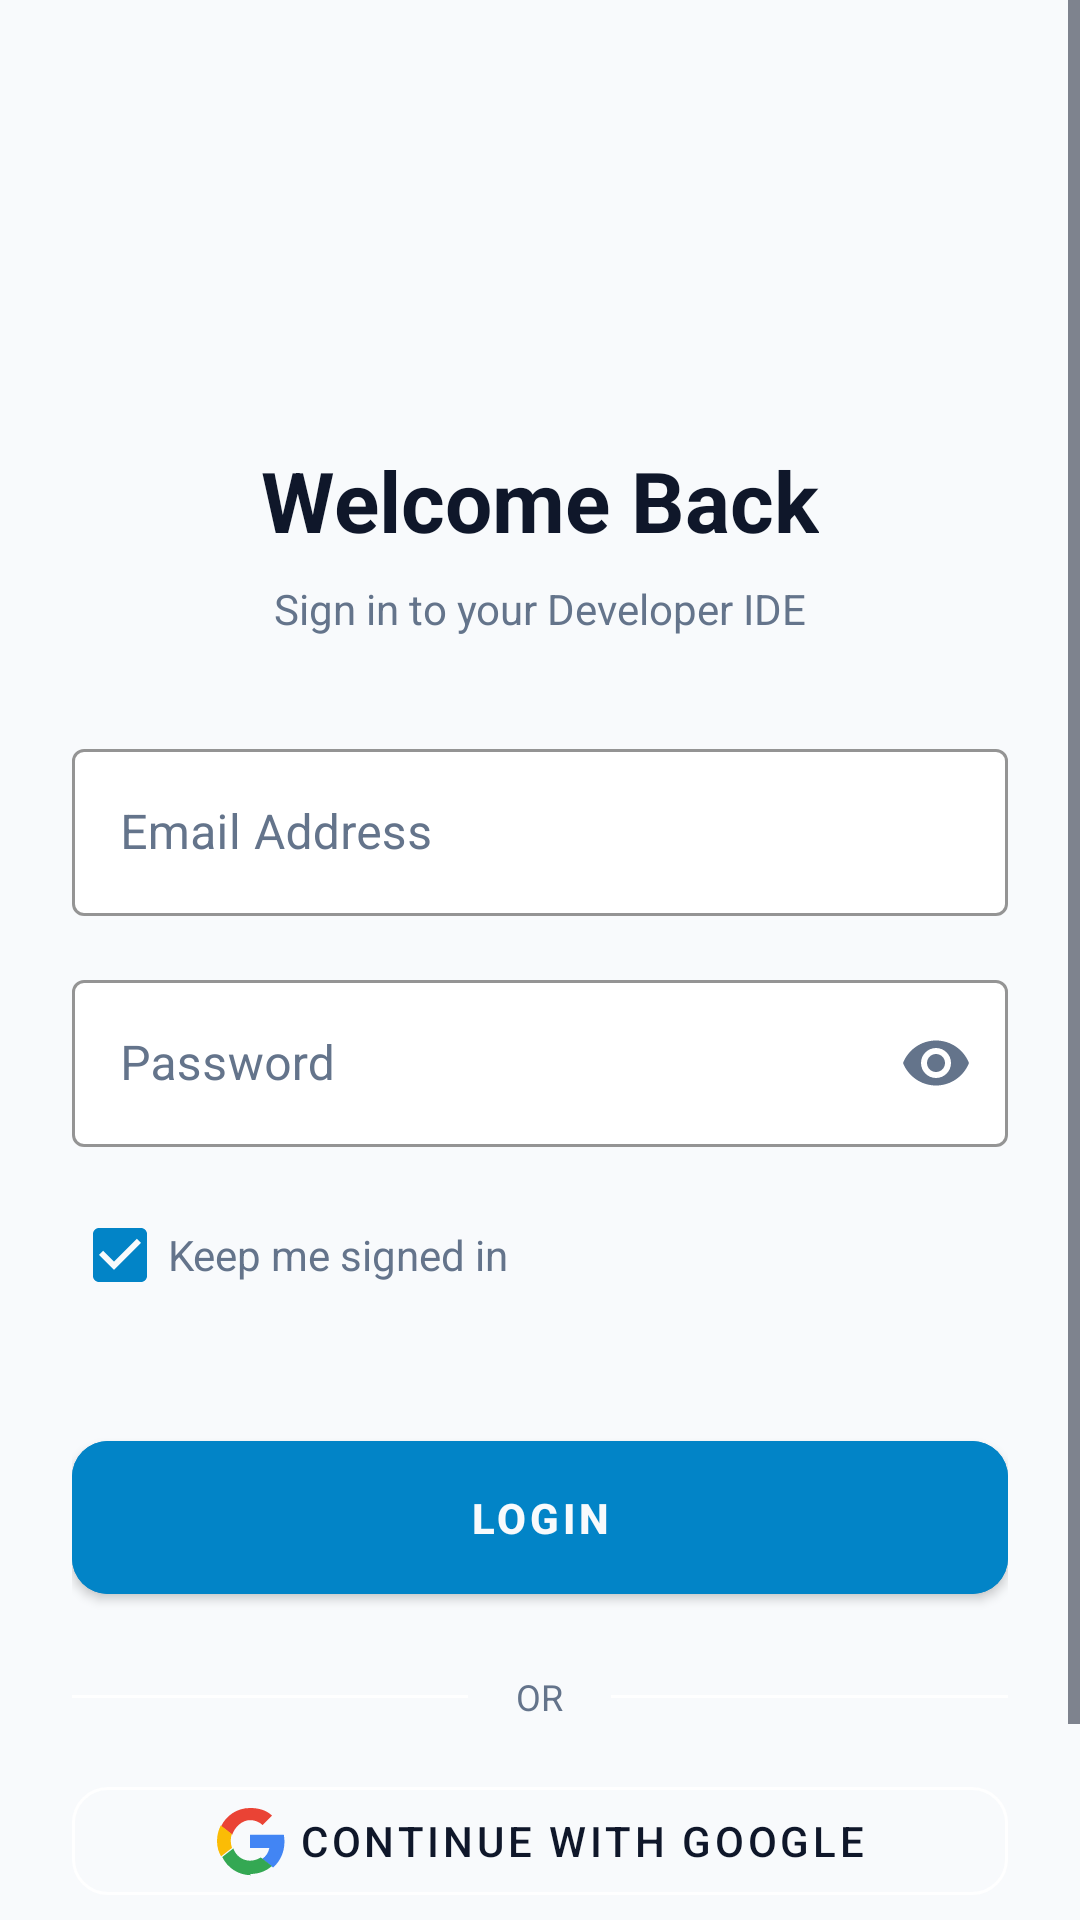

Android layout source for this screen:
<!-- AndroidManifest.xml: application theme Theme.AndIde -->
<!-- res/layout/activity_login.xml -->
<?xml version="1.0" encoding="utf-8"?>
<FrameLayout xmlns:android="http://schemas.android.com/apk/res/android"
    xmlns:app="http://schemas.android.com/apk/res-auto"
    android:id="@+id/login_root"
    android:layout_width="match_parent"
    android:layout_height="match_parent"
    android:background="@color/pro_header_footer">

    <ScrollView
        android:layout_width="match_parent"
        android:layout_height="match_parent"
        android:fillViewport="true">

        <LinearLayout
            android:layout_width="match_parent"
            android:layout_height="wrap_content"
            android:orientation="vertical"
            android:padding="24dp"
            android:gravity="center">

            <ImageView
                android:layout_width="100dp"
                android:layout_height="100dp"
                android:src="@mipmap/ic_launcher"
                android:layout_marginBottom="24dp"
                android:contentDescription="App Logo" />

            <TextView
                android:layout_width="wrap_content"
                android:layout_height="wrap_content"
                android:text="@string/login_welcome"
                android:textColor="@color/pro_on_surface"
                android:textSize="28sp"
                android:textStyle="bold"
                android:layout_marginBottom="8dp"/>

            <TextView
                android:layout_width="wrap_content"
                android:layout_height="wrap_content"
                android:text="@string/login_subtitle"
                android:textColor="@color/pro_on_surface_dim"
                android:textSize="14sp"
                android:layout_marginBottom="32dp"/>

            <com.google.android.material.textfield.TextInputLayout
                android:layout_width="match_parent"
                android:layout_height="wrap_content"
                android:hint="@string/hint_email"
                style="@style/Widget.MaterialComponents.TextInputLayout.OutlinedBox"
                app:boxStrokeColor="@color/pro_accent"
                app:hintTextColor="@color/pro_accent"
                app:boxBackgroundColor="@color/pro_surface"
                android:textColorHint="@color/pro_on_surface_dim">
                <com.google.android.material.textfield.TextInputEditText
                    android:id="@+id/etEmail"
                    android:layout_width="match_parent"
                    android:layout_height="wrap_content"
                    android:textColor="@color/pro_on_surface"
                    android:inputType="textEmailAddress"/>
            </com.google.android.material.textfield.TextInputLayout>

            <com.google.android.material.textfield.TextInputLayout
                android:layout_width="match_parent"
                android:layout_height="wrap_content"
                android:hint="@string/hint_password"
                android:layout_marginTop="16dp"
                style="@style/Widget.MaterialComponents.TextInputLayout.OutlinedBox"
                app:boxStrokeColor="@color/pro_accent"
                app:hintTextColor="@color/pro_accent"
                app:boxBackgroundColor="@color/pro_surface"
                android:textColorHint="@color/pro_on_surface_dim"
                app:passwordToggleEnabled="true"
                app:passwordToggleTint="@color/pro_on_surface_dim">
                <com.google.android.material.textfield.TextInputEditText
                    android:id="@+id/etPassword"
                    android:layout_width="match_parent"
                    android:layout_height="wrap_content"
                    android:textColor="@color/pro_on_surface"
                    android:inputType="textPassword"/>
            </com.google.android.material.textfield.TextInputLayout>

            <CheckBox
                android:id="@+id/cbRememberMe"
                android:layout_width="match_parent"
                android:layout_height="wrap_content"
                android:text="@string/cb_remember_me"
                android:textColor="@color/pro_on_surface_dim"
                android:buttonTint="@color/pro_accent"
                android:checked="true"
                android:layout_marginTop="12dp"/>

            <com.google.android.material.button.MaterialButton
                android:id="@+id/btnLogin"
                android:layout_width="match_parent"
                android:layout_height="wrap_content"
                android:text="@string/btn_login"
                android:layout_marginTop="32dp"
                android:padding="16dp"
                android:backgroundTint="@color/pro_accent"
                android:textColor="@color/pro_header_footer"
                android:textStyle="bold"
                app:cornerRadius="12dp"/>

            <LinearLayout
                android:layout_width="match_parent"
                android:layout_height="wrap_content"
                android:orientation="horizontal"
                android:layout_marginTop="20dp"
                android:gravity="center">

                <View
                    android:layout_width="0dp"
                    android:layout_height="1dp"
                    android:layout_weight="1"
                    android:background="@color/pro_surface"/>

                <TextView
                    android:layout_width="wrap_content"
                    android:layout_height="wrap_content"
                    android:text="@string/or"
                    android:textColor="@color/pro_on_surface_dim"
                    android:textSize="12sp"
                    android:layout_marginHorizontal="16dp"/>

                <View
                    android:layout_width="0dp"
                    android:layout_height="1dp"
                    android:layout_weight="1"
                    android:background="@color/pro_surface"/>
            </LinearLayout>

            <com.google.android.material.button.MaterialButton
                android:id="@+id/btnGoogleLogin"
                style="@style/Widget.MaterialComponents.Button.OutlinedButton"
                android:layout_width="match_parent"
                android:layout_height="wrap_content"
                android:text="@string/btn_google_login"
                android:textColor="@color/pro_on_surface"
                app:strokeColor="@color/pro_surface"
                android:layout_marginTop="16dp"
                app:icon="@drawable/ic_google"
                app:iconGravity="textStart"
                app:iconTint="@null"
                app:cornerRadius="12dp"/>

            <TextView
                android:id="@+id/tvRegister"
                android:layout_width="wrap_content"
                android:layout_height="wrap_content"
                android:text="@string/tv_register"
                android:layout_marginTop="32dp"
                android:textColor="@color/pro_accent"
                android:textStyle="bold"/>

        </LinearLayout>
    </ScrollView>

    <ProgressBar
        android:id="@+id/progressBar"
        android:layout_width="wrap_content"
        android:layout_height="wrap_content"
        android:layout_gravity="center"
        android:visibility="gone"
        android:indeterminateTint="@color/pro_accent" />

</FrameLayout>
<!-- resources referenced by this layout -->
<resources>
  <color name="pro_accent">#0284C7</color>
  <color name="pro_header_footer">#F8FAFC</color>
  <color name="pro_on_surface">#0F172A</color>
  <color name="pro_on_surface_dim">#64748B</color>
  <color name="pro_surface">#FFFFFF</color>
  <!-- drawable ic_google (drawable) -->
  <vector xmlns:android="http://schemas.android.com/apk/res/android"
      android:width="24dp"
      android:height="24dp"
      android:viewportWidth="24"
      android:viewportHeight="24">
      <path
          android:fillColor="#EA4335"
          android:pathData="M12,5.04c1.62,0 3.06,0.56 4.21,1.66l3.15,-3.15C17.45,1.71 14.94,1 12,1 7.73,1 4.1,3.46 2.37,7.06l3.69,2.87c0.88,-2.64 3.36,-4.89 5.94,-4.89z"/>
      <path
          android:fillColor="#4285F4"
          android:pathData="M23.49,12.27c0,-0.81 -0.07,-1.59 -0.21,-2.34L12,9.93v4.42h6.44c-0.28,1.51 -1.13,2.79 -2.41,3.64l3.69,2.87c2.16,-1.99 3.77,-4.92 3.77,-8.59z"/>
      <path
          android:fillColor="#FBBC05"
          android:pathData="M5.94,14.07c-0.23,-0.69 -0.36,-1.43 -0.36,-2.2c0,-0.77 0.13,-1.51 0.36,-2.2l-3.69,-2.87C1.5,8.27 1,10.08 1,12c0,1.92 0.5,3.73 1.37,5.13l3.69,-2.87c-0.12,-0.06 -0.12,-0.13 -0.12,-0.19z"/>
      <path
          android:fillColor="#34A853"
          android:pathData="M12,23c2.97,0 5.46,-0.98 7.28,-2.66l-3.69,-2.87c-1.02,0.68 -2.33,1.09 -3.59,1.09 -2.58,0 -4.78,-1.74 -5.56,-4.09l-3.69,2.87c1.73,3.6 5.36,6.06 9.63,6.06z"/>
  </vector>
  <string name="btn_google_login">Continue with Google</string>
  <string name="btn_login">LOGIN</string>
  <string name="cb_remember_me">Keep me signed in</string>
  <string name="hint_email">Email Address</string>
  <string name="hint_password">Password</string>
  <string name="login_subtitle">Sign in to your Developer IDE</string>
  <string name="login_welcome">Welcome Back</string>
  <string name="or"> OR </string>
  <string name="tv_register">New to And-Ide? Create Account</string>
  <style name="Theme.AndIde" parent="Theme.MaterialComponents.DayNight.NoActionBar">
          
          <item name="colorPrimary">@color/pro_header_footer</item>
          <item name="colorPrimaryVariant">@color/pro_on_surface</item>
          <item name="colorOnPrimary">@color/pro_on_surface</item>
          
          <item name="colorSecondary">@color/pro_accent</item>
          <item name="colorSecondaryVariant">@color/pro_accent</item>
          <item name="colorOnSecondary">@color/pro_header_footer</item>
  
          
          <item name="android:statusBarColor">@android:color/transparent</item>
          <item name="android:navigationBarColor">@android:color/transparent</item>
          <item name="android:windowTranslucentStatus">false</item>
          <item name="android:windowTranslucentNavigation">false</item>
          <item name="android:windowDrawsSystemBarBackgrounds">true</item>
  
          
          <item name="colorControlNormal">@color/pro_on_surface</item>
          <item name="drawerArrowStyle">@style/DrawerArrowStyle</item>
  
          
      </style>
  <style name="DrawerArrowStyle" parent="@style/Widget.AppCompat.DrawerArrowToggle">
          <item name="spinBars">true</item>
          <item name="color">@color/pro_accent</item>
      </style>
</resources>
